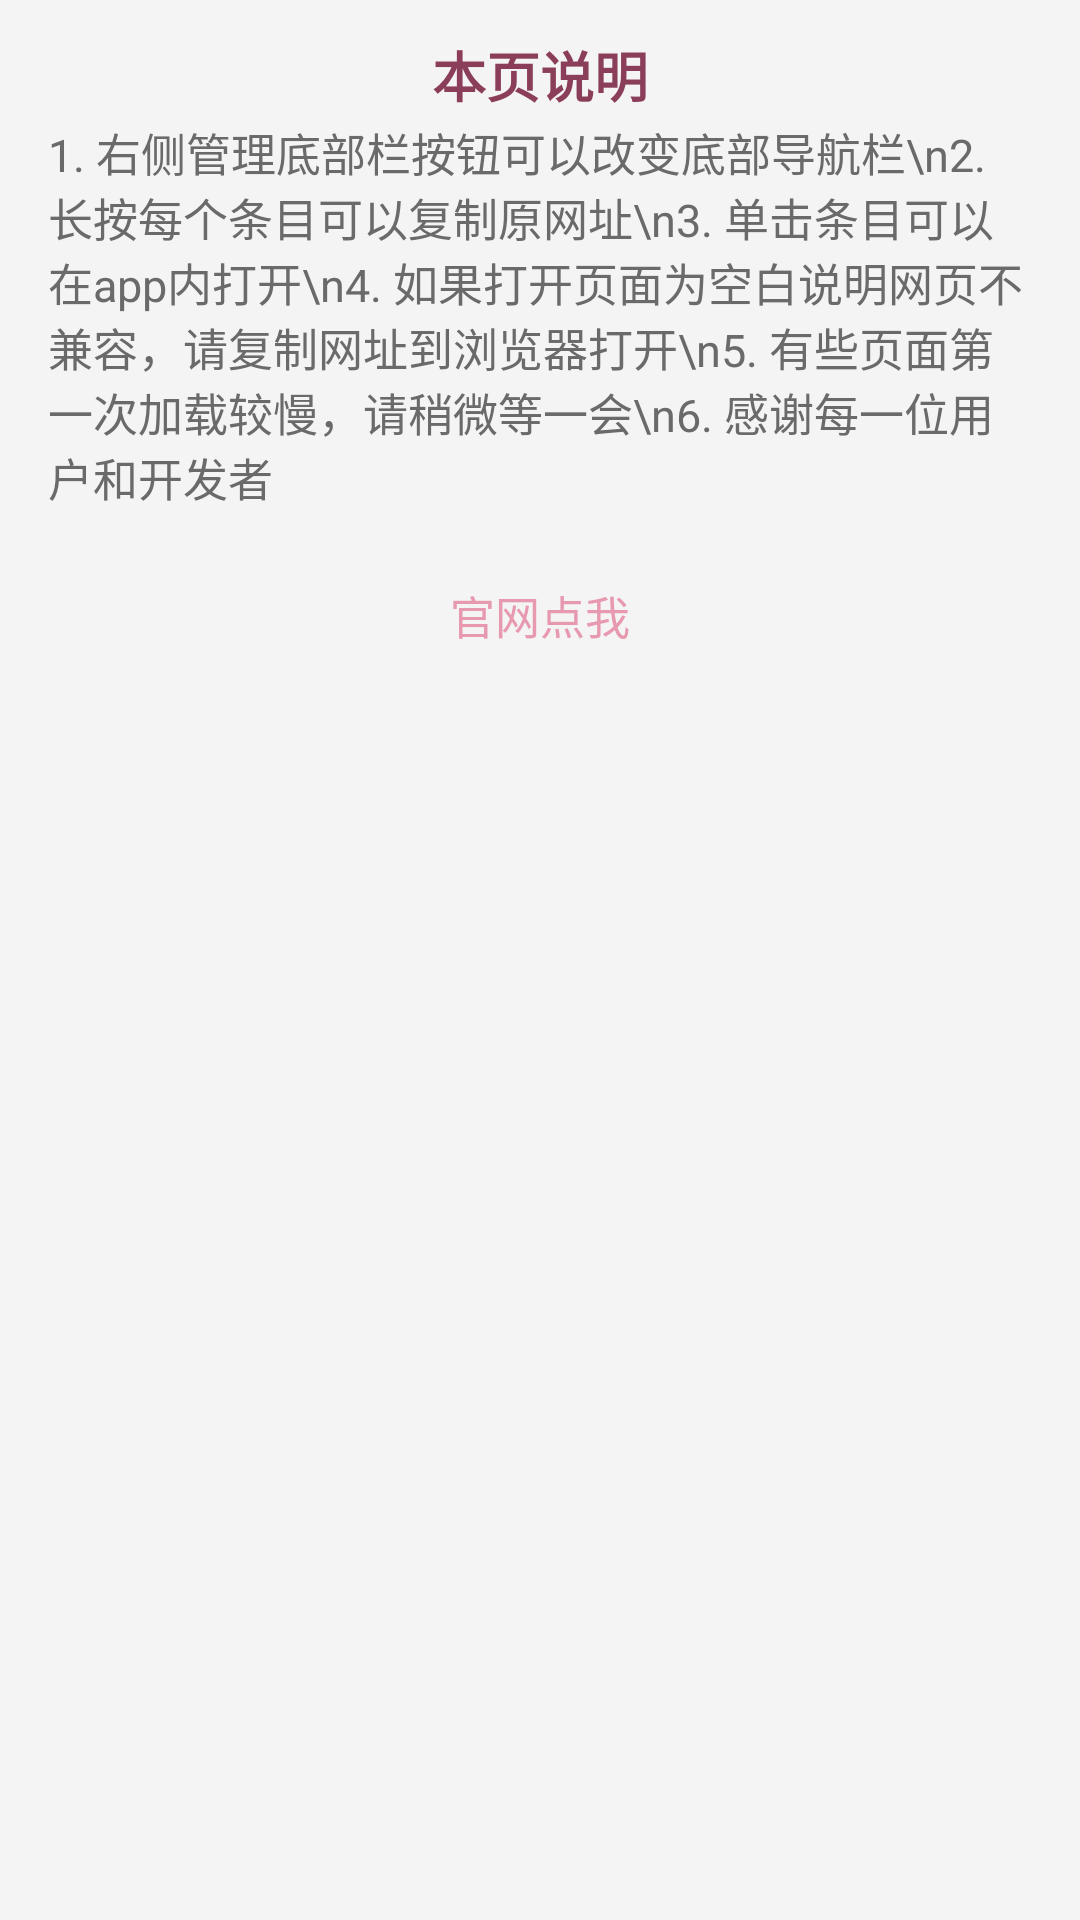

Reconstruct the res/layout file that produces this screen, plus the resources it refers to.
<!-- AndroidManifest.xml: application theme AppTheme.NoActionBar -->
<!-- res/layout/dialog_why.xml -->
<?xml version="1.0" encoding="utf-8"?>
<LinearLayout xmlns:android="http://schemas.android.com/apk/res/android"
    android:layout_width="match_parent"
    android:layout_height="match_parent"
    android:orientation="vertical">
    <TextView
        android:id="@+id/dialog_title"
        android:layout_width="match_parent"
        android:layout_height="40dp"
        android:gravity="center"
        android:paddingTop="10dp"
        android:text="本页说明"
        android:textStyle="bold"
        android:layout_marginLeft="16dp"
        android:layout_marginRight="16dp"
        android:textColor="@color/queenDark"
        android:textSize="18sp" />

    <TextView
        android:id="@+id/dialog_content"
        android:layout_width="match_parent"
        android:layout_height="wrap_content"
        android:layout_marginLeft="16dp"
        android:layout_marginRight="16dp"
        android:layout_marginBottom="16dp"
        android:text="1. 右侧管理底部栏按钮可以改变底部导航栏\n2. 长按每个条目可以复制原网址\n3. 单击条目可以在app内打开\n4. 如果打开页面为空白说明网页不兼容，请复制网址到浏览器打开\n5. 有些页面第一次加载较慢，请稍微等一会\n6. 感谢每一位用户和开发者"
        android:textSize="15sp"
        android:textColor="@color/cardGray"/>

    <androidx.appcompat.widget.AppCompatTextView
        android:id="@+id/dialog_official_web"
        android:layout_width="match_parent"
        android:gravity="center"
        android:textSize="15sp"
        android:padding="8dp"
        android:textColor="@color/tab_text_normal"
        android:layout_height="wrap_content"
        android:text="官网点我"/>

</LinearLayout>
<!-- resources referenced by this layout -->
<resources>
  <color name="cardGray">#6a6a6a</color>
  <color name="queenDark">#8A3E59</color>
  <color name="tab_text_normal">#E799B0</color>
  <style name="AppTheme.NoActionBar" parent="AppTheme">
          <item name="windowActionBar">false</item>
          <item name="windowNoTitle">true</item>
          <item name="android:statusBarColor">@android:color/transparent</item>
          <item name="android:windowLightStatusBar">true</item>
      </style>
  <style name="AppTheme" parent="Theme.Material3.Light.NoActionBar">
          <item name="colorPrimary">@color/tab_text_normal</item>
          <item name="colorOnPrimary">@color/cardBlack</item>
          <item name="colorPrimaryContainer">@color/queenLight</item>
          <item name="colorOnPrimaryContainer">@color/queenDark</item>
          <item name="colorSecondary">@color/cardBlue</item>
          <item name="colorOnSecondary">@color/cardWhite</item>
          <item name="colorSecondaryContainer">@color/avaLight</item>
          <item name="colorOnSecondaryContainer">@color/avaDark</item>
          <item name="colorSurface">@color/cardWhite</item>
          <item name="colorOnSurface">@color/cardBlack</item>
          <item name="android:colorBackground">@color/backgroundGray</item>
          <item name="colorOnBackground">@color/cardBlack</item>
      </style>
  <color name="cardBlack">#000000</color>
  <color name="queenLight">#F6D3DD</color>
  <color name="cardBlue">#B85B78</color>
  <color name="cardWhite">#ffffff</color>
  <color name="avaLight">#FBE7ED</color>
  <color name="avaDark">#B85B78</color>
  <color name="backgroundGray">#F4F4F4</color>
</resources>
